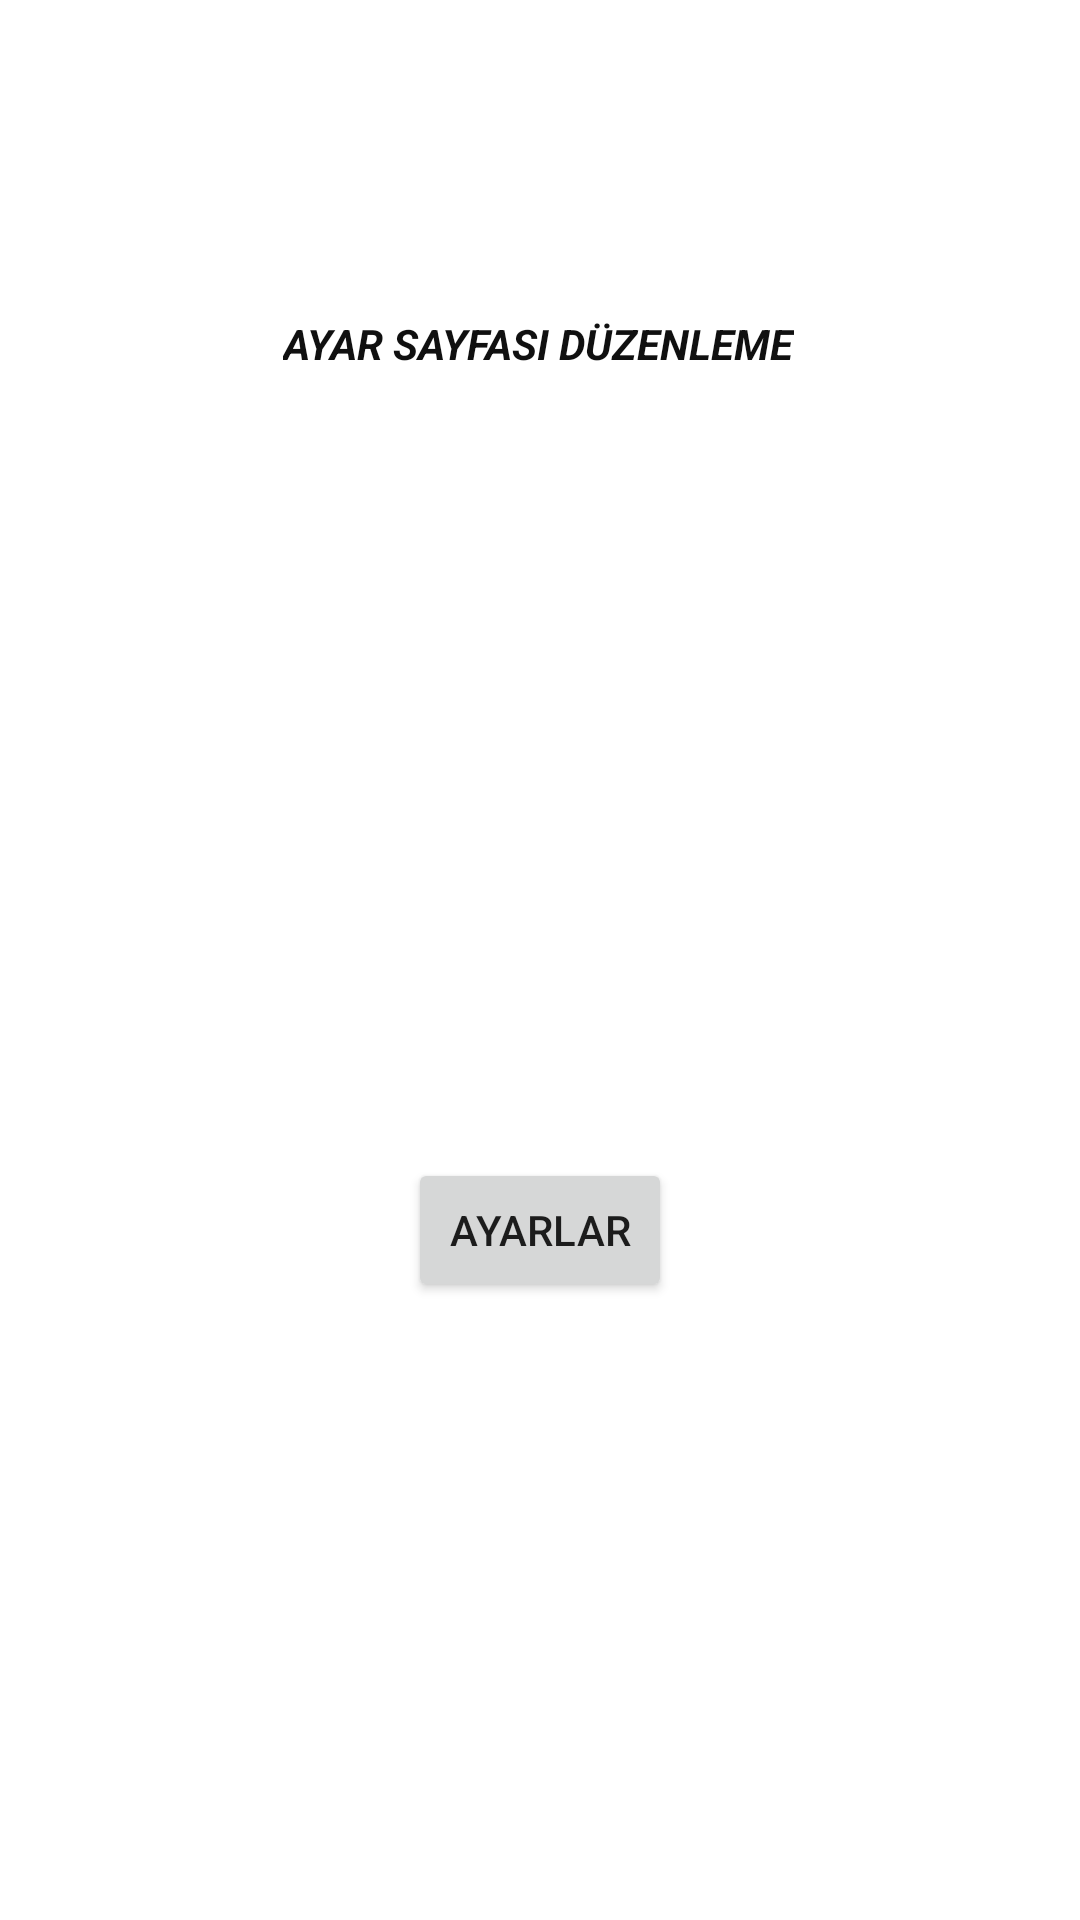

Here is an Android app screen rendered from its layout file. Give the layout XML and the strings, colors and styles it references.
<!-- AndroidManifest.xml: application theme Theme.AyarSayfasi -->
<!-- res/layout/activity_main.xml -->
<?xml version="1.0" encoding="utf-8"?>
<androidx.constraintlayout.widget.ConstraintLayout xmlns:android="http://schemas.android.com/apk/res/android"
    xmlns:app="http://schemas.android.com/apk/res-auto"
    xmlns:tools="http://schemas.android.com/tools"
    android:layout_width="match_parent"
    android:layout_height="match_parent"
    tools:context=".MainActivity">

    <TextView
        android:id="@+id/Cikti"
        android:layout_width="wrap_content"
        android:layout_height="wrap_content"
        android:text="Ayar Sayfası Düzenleme"
        android:textAllCaps="true"
        android:textColor="#101010"
        android:textSize="14sp"
        android:textStyle="bold|italic"
        app:layout_constraintBottom_toBottomOf="parent"
        app:layout_constraintEnd_toEndOf="parent"
        app:layout_constraintHorizontal_bias="0.498"
        app:layout_constraintLeft_toLeftOf="parent"
        app:layout_constraintRight_toRightOf="parent"
        app:layout_constraintStart_toStartOf="parent"
        app:layout_constraintTop_toTopOf="parent"
        app:layout_constraintVertical_bias="0.169" />

    <Button
        android:id="@+id/buttonGecis"
        android:layout_width="wrap_content"
        android:layout_height="wrap_content"
        android:layout_marginBottom="206dp"
        android:text="Ayarlar"
        app:layout_constraintBottom_toBottomOf="parent"
        app:layout_constraintEnd_toEndOf="parent"
        app:layout_constraintHorizontal_bias="0.5"
        app:layout_constraintStart_toStartOf="parent" />

</androidx.constraintlayout.widget.ConstraintLayout>
<!-- resources referenced by this layout -->
<resources>
  <style name="Theme.AyarSayfasi" parent="Theme.MaterialComponents.DayNight.DarkActionBar">
          
          <item name="colorPrimary">@color/purple_500</item>
          <item name="colorPrimaryVariant">@color/purple_700</item>
          <item name="colorOnPrimary">@color/white</item>
          
          <item name="colorSecondary">@color/teal_200</item>
          <item name="colorSecondaryVariant">@color/teal_700</item>
          <item name="colorOnSecondary">@color/black</item>
          
          <item name="android:statusBarColor" tools:targetApi="l">?attr/colorPrimaryVariant</item>
          
      </style>
  <!-- not gathered from this repository: default colours our renderer supplied (Android Studio template values) -->
  <color name="purple_500">#FF6200EE</color>
  <color name="purple_700">#FF3700B3</color>
  <color name="teal_200">#FF03DAC5</color>
  <color name="teal_700">#FF018786</color>
  <color name="black">#FF000000</color>
  <color name="white">#FFFFFFFF</color>
</resources>
